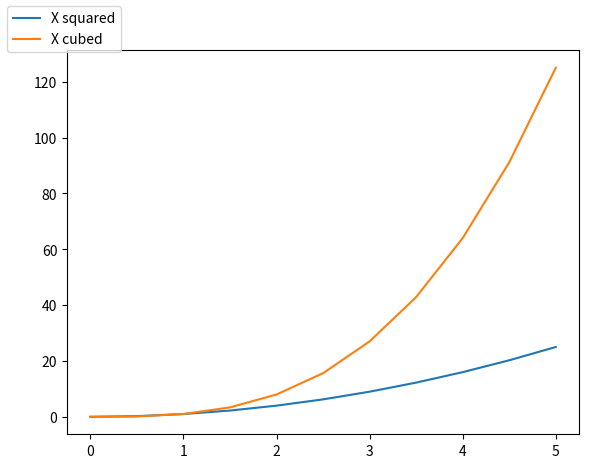

Here is the Python script that generated this plot:
import matplotlib.pyplot as plt
import numpy as np
x=np.linspace(0,5,11)
y=x**2

fig=plt.figure()
axis=fig.add_axes([0.1,0.1,0.8,0.8])
axis.plot(x,x**2,label='X squared')
axis.plot(x,x**3,label='X cubed')
fig.legend(loc=2) #for loaction of legend
#ax.legend(loc=0) # let matplotlib decide the optimal location
fig.show()
